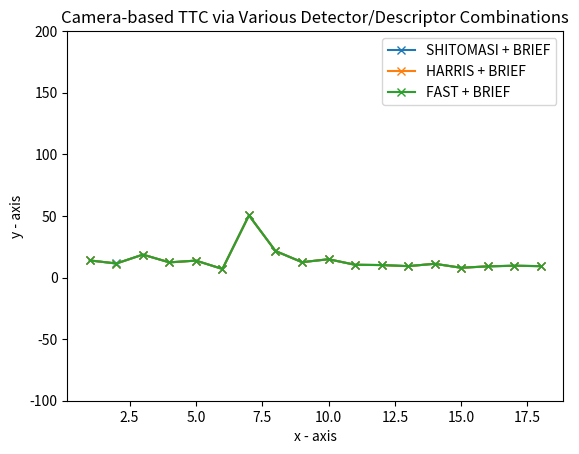

Write the Python code that produced this figure.
# libraries
import matplotlib.axes as axes
import matplotlib.pyplot as plt

# Data
x  = [1, 2, 3, 4, 5, 6 ,7, 8, 9, 10, 11, 12, 13, 14, 15, 16, 17, 18]

# SHITOMASI + BRIEF
y1_lidar  = [13.82, 11.39, 18.59, 12.29, 13.73, 6.95,  50.45, 21.52, 12.45, 14.84, 10.35, 10.11, 9.23,  11.15, 7.92,  9.05,  9.58,  9.22]
y1_camera = [15.39, 40.09, 15.42, 13.63, 13.85, 13.52, 16.82, 13.25, 13.05, 18.26, 11.26, 13.39, 11.69, 12.69, 13.79, 11.48, 11.25, 11.44]

# HARRIS + BRIEF
y2_lidar  = [13.8965, 11.3797, 18.5951, 12.2969, 13.7339, 6.95595, 50.4471, 21.5201, 12.4533, 14.8439, 10.3535, 10.1097, 9.2321, 11.1515, 7.91908, 9.05329, 9.58194, 9.22293]
y2_camera = [12.3518, 11.5838, -5000, 12.9793, 26.3393, 50.2722, 13.5316, 16.0341, 11.4731, 15.4418, 12.9125, 13.3472, 11.1824, 12.3028, 8.15086, 10.347, 10.4321, 11.9483]

# FAST + BRIEF
y3_lidar  = [13.8965, 11.3797, 18.5951, 12.2969, 13.7339, 6.95595, 50.4471, 21.5201, 12.4533, 14.8439, 10.3535, 10.1097, 9.2321, 11.1515, 7.91908, 9.05329, 9.58194, 9.22293]
y3_camera = [13.3604, 12.84, 33.6995, 17.8482, 173.98, 12.8903, 32.0554, 25.3921, 13.6347, 13.4789, 13.7952, 11.0145, 12.273, 12.3292, 12.0672, 12.2613, 9.80845, 11.6857]

# -5000 means -inf
y2 = [1.5, 2.3, 3.1, 4.2, 5.6, 6.1 ,7.5, 8.2, 9, 10.8]
y3 = [-0.1, 3, -12.2, 3, 4, 6, 3.3, 2.2, 9, 10.2]

# plotting the line 1 points 
plt.plot(x, y1_lidar, '-x', label = "SHITOMASI + BRIEF")
# plotting the line 2 points
# plt.plot(x, y1_camera, '-o', label = "SHITOMASI + BRIEF")

# plotting the line 1 points 
plt.plot(x, y2_lidar, '-x', label = "HARRIS + BRIEF")
# plotting the line 2 points
# plt.plot(x, y2_camera, '-o', label = "HARRIS + BRIEF")

# plotting the line 1 points 
plt.plot(x, y2_lidar, '-x', label = "FAST + BRIEF")
# plotting the line 2 points
# plt.plot(x, y3_camera, '-o', label = "FAST + BRIEF")


plt.xlabel('x - axis')
# Set the y axis label of the current axis.
plt.ylabel('y - axis')
# Set a title of the current axes.
plt.title('Camera-based TTC via Various Detector/Descriptor Combinations')
# show a legend on the plot
plt.legend()
# set ylim
plt.ylim(-100, 200)
# Display a figure.
plt.show()